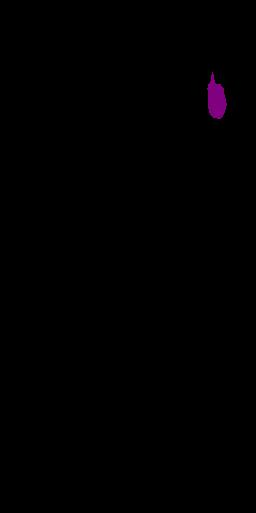

The file beside this chart, header and first rows:
0.000000000000000000e+00, 0.000000000000000000e+00, 0.000000000000000000e+00, 0.000000000000000000e+00, 0.000000000000000000e+00, 0.000000000000000000e+00, 0.000000000000000000e+00, 0.000000000000000000e+00, 0.000000000000000000e+00, 0.000000000000000000e+00, 0.000000000000000000e+00, 0.000000000000000000e+00, 0.000000000000000000e+00, 0.000000000000000000e+00, 0.000000000000000000e+00, 0.000000000000000000e+00, 0.000000000000000000e+00, 0.000000000000000000e+00, 0.000000000000000000e+00, 0.000000000000000000e+00, 0.000000000000000000e+00, 0.000000000000000000e+00, 0.000000000000000000e+00, 0.000000000000000000e+00
0.000000000000000000e+00, 0.000000000000000000e+00, 0.000000000000000000e+00, 0.000000000000000000e+00, 0.000000000000000000e+00, 0.000000000000000000e+00, 0.000000000000000000e+00, 0.000000000000000000e+00, 0.000000000000000000e+00, 0.000000000000000000e+00, 0.000000000000000000e+00, 0.000000000000000000e+00, 0.000000000000000000e+00, 0.000000000000000000e+00, 0.000000000000000000e+00, 0.000000000000000000e+00, 0.000000000000000000e+00, 0.000000000000000000e+00, 0.000000000000000000e+00, 0.000000000000000000e+00, 0.000000000000000000e+00, 0.000000000000000000e+00, 0.000000000000000000e+00, 0.000000000000000000e+00
0.000000000000000000e+00, 0.000000000000000000e+00, 0.000000000000000000e+00, 0.000000000000000000e+00, 0.000000000000000000e+00, 0.000000000000000000e+00, 0.000000000000000000e+00, 0.000000000000000000e+00, 0.000000000000000000e+00, 0.000000000000000000e+00, 0.000000000000000000e+00, 0.000000000000000000e+00, 0.000000000000000000e+00, 0.000000000000000000e+00, 0.000000000000000000e+00, 0.000000000000000000e+00, 0.000000000000000000e+00, 0.000000000000000000e+00, 0.000000000000000000e+00, 0.000000000000000000e+00, 0.000000000000000000e+00, 0.000000000000000000e+00, 0.000000000000000000e+00, 0.000000000000000000e+00
0.000000000000000000e+00, 0.000000000000000000e+00, 0.000000000000000000e+00, 0.000000000000000000e+00, 0.000000000000000000e+00, 0.000000000000000000e+00, 0.000000000000000000e+00, 0.000000000000000000e+00, 0.000000000000000000e+00, 0.000000000000000000e+00, 0.000000000000000000e+00, 0.000000000000000000e+00, 0.000000000000000000e+00, 0.000000000000000000e+00, 0.000000000000000000e+00, 0.000000000000000000e+00, 0.000000000000000000e+00, 0.000000000000000000e+00, 0.000000000000000000e+00, 0.000000000000000000e+00, 0.000000000000000000e+00, 0.000000000000000000e+00, 0.000000000000000000e+00, 0.000000000000000000e+00
0.000000000000000000e+00, 0.000000000000000000e+00, 0.000000000000000000e+00, 0.000000000000000000e+00, 0.000000000000000000e+00, 0.000000000000000000e+00, 0.000000000000000000e+00, 0.000000000000000000e+00, 0.000000000000000000e+00, 0.000000000000000000e+00, 0.000000000000000000e+00, 0.000000000000000000e+00, 0.000000000000000000e+00, 0.000000000000000000e+00, 0.000000000000000000e+00, 0.000000000000000000e+00, 0.000000000000000000e+00, 0.000000000000000000e+00, 0.000000000000000000e+00, 0.000000000000000000e+00, 0.000000000000000000e+00, 0.000000000000000000e+00, 0.000000000000000000e+00, 0.000000000000000000e+00
0.000000000000000000e+00, 0.000000000000000000e+00, 0.000000000000000000e+00, 0.000000000000000000e+00, 0.000000000000000000e+00, 0.000000000000000000e+00, 0.000000000000000000e+00, 0.000000000000000000e+00, 0.000000000000000000e+00, 0.000000000000000000e+00, 0.000000000000000000e+00, 0.000000000000000000e+00, 0.000000000000000000e+00, 0.000000000000000000e+00, 0.000000000000000000e+00, 0.000000000000000000e+00, 0.000000000000000000e+00, 0.000000000000000000e+00, 0.000000000000000000e+00, 0.000000000000000000e+00, 0.000000000000000000e+00, 0.000000000000000000e+00, 0.000000000000000000e+00, 0.000000000000000000e+00
0.000000000000000000e+00, 0.000000000000000000e+00, 0.000000000000000000e+00, 0.000000000000000000e+00, 0.000000000000000000e+00, 0.000000000000000000e+00, 0.000000000000000000e+00, 0.000000000000000000e+00, 0.000000000000000000e+00, 0.000000000000000000e+00, 0.000000000000000000e+00, 0.000000000000000000e+00, 0.000000000000000000e+00, 0.000000000000000000e+00, 0.000000000000000000e+00, 0.000000000000000000e+00, 0.000000000000000000e+00, 0.000000000000000000e+00, 0.000000000000000000e+00, 0.000000000000000000e+00, 0.000000000000000000e+00, 0.000000000000000000e+00, 0.000000000000000000e+00, 0.000000000000000000e+00
0.000000000000000000e+00, 0.000000000000000000e+00, 0.000000000000000000e+00, 0.000000000000000000e+00, 0.000000000000000000e+00, 0.000000000000000000e+00, 0.000000000000000000e+00, 0.000000000000000000e+00, 0.000000000000000000e+00, 0.000000000000000000e+00, 0.000000000000000000e+00, 0.000000000000000000e+00, 0.000000000000000000e+00, 0.000000000000000000e+00, 0.000000000000000000e+00, 0.000000000000000000e+00, 0.000000000000000000e+00, 0.000000000000000000e+00, 0.000000000000000000e+00, 0.000000000000000000e+00, 0.000000000000000000e+00, 0.000000000000000000e+00, 0.000000000000000000e+00, 0.000000000000000000e+00
0.000000000000000000e+00, 0.000000000000000000e+00, 0.000000000000000000e+00, 0.000000000000000000e+00, 0.000000000000000000e+00, 0.000000000000000000e+00, 0.000000000000000000e+00, 0.000000000000000000e+00, 0.000000000000000000e+00, 0.000000000000000000e+00, 0.000000000000000000e+00, 0.000000000000000000e+00, 0.000000000000000000e+00, 0.000000000000000000e+00, 0.000000000000000000e+00, 0.000000000000000000e+00, 0.000000000000000000e+00, 0.000000000000000000e+00, 0.000000000000000000e+00, 0.000000000000000000e+00, 0.000000000000000000e+00, 0.000000000000000000e+00, 0.000000000000000000e+00, 0.000000000000000000e+00
0.000000000000000000e+00, 0.000000000000000000e+00, 0.000000000000000000e+00, 0.000000000000000000e+00, 0.000000000000000000e+00, 0.000000000000000000e+00, 0.000000000000000000e+00, 0.000000000000000000e+00, 0.000000000000000000e+00, 0.000000000000000000e+00, 0.000000000000000000e+00, 0.000000000000000000e+00, 0.000000000000000000e+00, 0.000000000000000000e+00, 0.000000000000000000e+00, 0.000000000000000000e+00, 0.000000000000000000e+00, 0.000000000000000000e+00, 0.000000000000000000e+00, 0.000000000000000000e+00, 0.000000000000000000e+00, 0.000000000000000000e+00, 0.000000000000000000e+00, 0.000000000000000000e+00
0.000000000000000000e+00, 0.000000000000000000e+00, 0.000000000000000000e+00, 0.000000000000000000e+00, 0.000000000000000000e+00, 0.000000000000000000e+00, 0.000000000000000000e+00, 0.000000000000000000e+00, 0.000000000000000000e+00, 0.000000000000000000e+00, 0.000000000000000000e+00, 0.000000000000000000e+00, 0.000000000000000000e+00, 0.000000000000000000e+00, 0.000000000000000000e+00, 0.000000000000000000e+00, 0.000000000000000000e+00, 0.000000000000000000e+00, 0.000000000000000000e+00, 0.000000000000000000e+00, 0.000000000000000000e+00, 0.000000000000000000e+00, 0.000000000000000000e+00, 0.000000000000000000e+00
0.000000000000000000e+00, 0.000000000000000000e+00, 0.000000000000000000e+00, 0.000000000000000000e+00, 0.000000000000000000e+00, 0.000000000000000000e+00, 0.000000000000000000e+00, 0.000000000000000000e+00, 0.000000000000000000e+00, 0.000000000000000000e+00, 0.000000000000000000e+00, 0.000000000000000000e+00, 0.000000000000000000e+00, 0.000000000000000000e+00, 0.000000000000000000e+00, 0.000000000000000000e+00, 0.000000000000000000e+00, 0.000000000000000000e+00, 0.000000000000000000e+00, 0.000000000000000000e+00, 0.000000000000000000e+00, 0.000000000000000000e+00, 0.000000000000000000e+00, 0.000000000000000000e+00
0.000000000000000000e+00, 0.000000000000000000e+00, 0.000000000000000000e+00, 0.000000000000000000e+00, 0.000000000000000000e+00, 0.000000000000000000e+00, 0.000000000000000000e+00, 0.000000000000000000e+00, 0.000000000000000000e+00, 0.000000000000000000e+00, 0.000000000000000000e+00, 0.000000000000000000e+00, 0.000000000000000000e+00, 0.000000000000000000e+00, 0.000000000000000000e+00, 0.000000000000000000e+00, 0.000000000000000000e+00, 0.000000000000000000e+00, 0.000000000000000000e+00, 0.000000000000000000e+00, 0.000000000000000000e+00, 0.000000000000000000e+00, 0.000000000000000000e+00, 0.000000000000000000e+00
0.000000000000000000e+00, 0.000000000000000000e+00, 0.000000000000000000e+00, 0.000000000000000000e+00, 0.000000000000000000e+00, 0.000000000000000000e+00, 0.000000000000000000e+00, 0.000000000000000000e+00, 0.000000000000000000e+00, 0.000000000000000000e+00, 0.000000000000000000e+00, 0.000000000000000000e+00, 0.000000000000000000e+00, 0.000000000000000000e+00, 0.000000000000000000e+00, 0.000000000000000000e+00, 0.000000000000000000e+00, 0.000000000000000000e+00, 0.000000000000000000e+00, 0.000000000000000000e+00, 0.000000000000000000e+00, 0.000000000000000000e+00, 0.000000000000000000e+00, 0.000000000000000000e+00
0.000000000000000000e+00, 0.000000000000000000e+00, 0.000000000000000000e+00, 0.000000000000000000e+00, 0.000000000000000000e+00, 0.000000000000000000e+00, 0.000000000000000000e+00, 0.000000000000000000e+00, 0.000000000000000000e+00, 0.000000000000000000e+00, 0.000000000000000000e+00, 0.000000000000000000e+00, 0.000000000000000000e+00, 0.000000000000000000e+00, 0.000000000000000000e+00, 0.000000000000000000e+00, 0.000000000000000000e+00, 0.000000000000000000e+00, 0.000000000000000000e+00, 0.000000000000000000e+00, 0.000000000000000000e+00, 0.000000000000000000e+00, 0.000000000000000000e+00, 0.000000000000000000e+00
0.000000000000000000e+00, 0.000000000000000000e+00, 0.000000000000000000e+00, 0.000000000000000000e+00, 0.000000000000000000e+00, 0.000000000000000000e+00, 0.000000000000000000e+00, 0.000000000000000000e+00, 0.000000000000000000e+00, 0.000000000000000000e+00, 0.000000000000000000e+00, 0.000000000000000000e+00, 0.000000000000000000e+00, 0.000000000000000000e+00, 0.000000000000000000e+00, 0.000000000000000000e+00, 0.000000000000000000e+00, 0.000000000000000000e+00, 0.000000000000000000e+00, 0.000000000000000000e+00, 0.000000000000000000e+00, 0.000000000000000000e+00, 0.000000000000000000e+00, 0.000000000000000000e+00
0.000000000000000000e+00, 0.000000000000000000e+00, 0.000000000000000000e+00, 0.000000000000000000e+00, 0.000000000000000000e+00, 0.000000000000000000e+00, 0.000000000000000000e+00, 0.000000000000000000e+00, 0.000000000000000000e+00, 0.000000000000000000e+00, 0.000000000000000000e+00, 0.000000000000000000e+00, 0.000000000000000000e+00, 0.000000000000000000e+00, 0.000000000000000000e+00, 0.000000000000000000e+00, 0.000000000000000000e+00, 0.000000000000000000e+00, 0.000000000000000000e+00, 0.000000000000000000e+00, 0.000000000000000000e+00, 0.000000000000000000e+00, 0.000000000000000000e+00, 0.000000000000000000e+00
0.000000000000000000e+00, 0.000000000000000000e+00, 0.000000000000000000e+00, 0.000000000000000000e+00, 0.000000000000000000e+00, 0.000000000000000000e+00, 0.000000000000000000e+00, 0.000000000000000000e+00, 0.000000000000000000e+00, 0.000000000000000000e+00, 0.000000000000000000e+00, 0.000000000000000000e+00, 0.000000000000000000e+00, 0.000000000000000000e+00, 0.000000000000000000e+00, 0.000000000000000000e+00, 0.000000000000000000e+00, 0.000000000000000000e+00, 0.000000000000000000e+00, 0.000000000000000000e+00, 0.000000000000000000e+00, 0.000000000000000000e+00, 0.000000000000000000e+00, 0.000000000000000000e+00
0.000000000000000000e+00, 0.000000000000000000e+00, 0.000000000000000000e+00, 0.000000000000000000e+00, 0.000000000000000000e+00, 0.000000000000000000e+00, 0.000000000000000000e+00, 0.000000000000000000e+00, 0.000000000000000000e+00, 0.000000000000000000e+00, 0.000000000000000000e+00, 0.000000000000000000e+00, 0.000000000000000000e+00, 0.000000000000000000e+00, 0.000000000000000000e+00, 0.000000000000000000e+00, 0.000000000000000000e+00, 0.000000000000000000e+00, 0.000000000000000000e+00, 0.000000000000000000e+00, 0.000000000000000000e+00, 0.000000000000000000e+00, 0.000000000000000000e+00, 0.000000000000000000e+00
0.000000000000000000e+00, 0.000000000000000000e+00, 0.000000000000000000e+00, 0.000000000000000000e+00, 0.000000000000000000e+00, 0.000000000000000000e+00, 0.000000000000000000e+00, 0.000000000000000000e+00, 0.000000000000000000e+00, 0.000000000000000000e+00, 0.000000000000000000e+00, 0.000000000000000000e+00, 0.000000000000000000e+00, 0.000000000000000000e+00, 0.000000000000000000e+00, 0.000000000000000000e+00, 0.000000000000000000e+00, 0.000000000000000000e+00, 0.000000000000000000e+00, 0.000000000000000000e+00, 0.000000000000000000e+00, 0.000000000000000000e+00, 0.000000000000000000e+00, 0.000000000000000000e+00
0.000000000000000000e+00, 0.000000000000000000e+00, 0.000000000000000000e+00, 0.000000000000000000e+00, 0.000000000000000000e+00, 0.000000000000000000e+00, 0.000000000000000000e+00, 0.000000000000000000e+00, 0.000000000000000000e+00, 0.000000000000000000e+00, 0.000000000000000000e+00, 0.000000000000000000e+00, 0.000000000000000000e+00, 0.000000000000000000e+00, 0.000000000000000000e+00, 0.000000000000000000e+00, 0.000000000000000000e+00, 0.000000000000000000e+00, 0.000000000000000000e+00, 0.000000000000000000e+00, 0.000000000000000000e+00, 0.000000000000000000e+00, 0.000000000000000000e+00, 0.000000000000000000e+00
0.000000000000000000e+00, 0.000000000000000000e+00, 0.000000000000000000e+00, 0.000000000000000000e+00, 0.000000000000000000e+00, 0.000000000000000000e+00, 0.000000000000000000e+00, 0.000000000000000000e+00, 0.000000000000000000e+00, 0.000000000000000000e+00, 0.000000000000000000e+00, 0.000000000000000000e+00, 0.000000000000000000e+00, 0.000000000000000000e+00, 0.000000000000000000e+00, 0.000000000000000000e+00, 0.000000000000000000e+00, 0.000000000000000000e+00, 0.000000000000000000e+00, 0.000000000000000000e+00, 0.000000000000000000e+00, 0.000000000000000000e+00, 0.000000000000000000e+00, 0.000000000000000000e+00
0.000000000000000000e+00, 0.000000000000000000e+00, 0.000000000000000000e+00, 0.000000000000000000e+00, 0.000000000000000000e+00, 0.000000000000000000e+00, 0.000000000000000000e+00, 0.000000000000000000e+00, 0.000000000000000000e+00, 0.000000000000000000e+00, 0.000000000000000000e+00, 0.000000000000000000e+00, 0.000000000000000000e+00, 0.000000000000000000e+00, 0.000000000000000000e+00, 0.000000000000000000e+00, 0.000000000000000000e+00, 0.000000000000000000e+00, 0.000000000000000000e+00, 0.000000000000000000e+00, 0.000000000000000000e+00, 0.000000000000000000e+00, 0.000000000000000000e+00, 0.000000000000000000e+00
0.000000000000000000e+00, 0.000000000000000000e+00, 0.000000000000000000e+00, 0.000000000000000000e+00, 0.000000000000000000e+00, 0.000000000000000000e+00, 0.000000000000000000e+00, 0.000000000000000000e+00, 0.000000000000000000e+00, 0.000000000000000000e+00, 0.000000000000000000e+00, 0.000000000000000000e+00, 0.000000000000000000e+00, 0.000000000000000000e+00, 0.000000000000000000e+00, 0.000000000000000000e+00, 0.000000000000000000e+00, 0.000000000000000000e+00, 0.000000000000000000e+00, 0.000000000000000000e+00, 0.000000000000000000e+00, 0.000000000000000000e+00, 0.000000000000000000e+00, 0.000000000000000000e+00
0.000000000000000000e+00, 0.000000000000000000e+00, 0.000000000000000000e+00, 0.000000000000000000e+00, 0.000000000000000000e+00, 0.000000000000000000e+00, 0.000000000000000000e+00, 0.000000000000000000e+00, 0.000000000000000000e+00, 0.000000000000000000e+00, 0.000000000000000000e+00, 0.000000000000000000e+00, 0.000000000000000000e+00, 0.000000000000000000e+00, 0.000000000000000000e+00, 0.000000000000000000e+00, 0.000000000000000000e+00, 0.000000000000000000e+00, 0.000000000000000000e+00, 0.000000000000000000e+00, 0.000000000000000000e+00, 0.000000000000000000e+00, 0.000000000000000000e+00, 0.000000000000000000e+00
0.000000000000000000e+00, 0.000000000000000000e+00, 0.000000000000000000e+00, 0.000000000000000000e+00, 0.000000000000000000e+00, 0.000000000000000000e+00, 0.000000000000000000e+00, 0.000000000000000000e+00, 0.000000000000000000e+00, 0.000000000000000000e+00, 0.000000000000000000e+00, 0.000000000000000000e+00, 0.000000000000000000e+00, 0.000000000000000000e+00, 0.000000000000000000e+00, 0.000000000000000000e+00, 0.000000000000000000e+00, 0.000000000000000000e+00, 0.000000000000000000e+00, 0.000000000000000000e+00, 0.000000000000000000e+00, 0.000000000000000000e+00, 0.000000000000000000e+00, 0.000000000000000000e+00
0.000000000000000000e+00, 0.000000000000000000e+00, 0.000000000000000000e+00, 0.000000000000000000e+00, 0.000000000000000000e+00, 0.000000000000000000e+00, 0.000000000000000000e+00, 0.000000000000000000e+00, 0.000000000000000000e+00, 0.000000000000000000e+00, 0.000000000000000000e+00, 0.000000000000000000e+00, 0.000000000000000000e+00, 0.000000000000000000e+00, 0.000000000000000000e+00, 0.000000000000000000e+00, 0.000000000000000000e+00, 0.000000000000000000e+00, 0.000000000000000000e+00, 0.000000000000000000e+00, 0.000000000000000000e+00, 0.000000000000000000e+00, 0.000000000000000000e+00, 0.000000000000000000e+00
0.000000000000000000e+00, 0.000000000000000000e+00, 0.000000000000000000e+00, 0.000000000000000000e+00, 0.000000000000000000e+00, 0.000000000000000000e+00, 0.000000000000000000e+00, 0.000000000000000000e+00, 0.000000000000000000e+00, 0.000000000000000000e+00, 0.000000000000000000e+00, 0.000000000000000000e+00, 0.000000000000000000e+00, 0.000000000000000000e+00, 0.000000000000000000e+00, 0.000000000000000000e+00, 0.000000000000000000e+00, 0.000000000000000000e+00, 0.000000000000000000e+00, 0.000000000000000000e+00, 0.000000000000000000e+00, 0.000000000000000000e+00, 0.000000000000000000e+00, 0.000000000000000000e+00
0.000000000000000000e+00, 0.000000000000000000e+00, 0.000000000000000000e+00, 0.000000000000000000e+00, 0.000000000000000000e+00, 0.000000000000000000e+00, 0.000000000000000000e+00, 0.000000000000000000e+00, 0.000000000000000000e+00, 0.000000000000000000e+00, 0.000000000000000000e+00, 0.000000000000000000e+00, 0.000000000000000000e+00, 0.000000000000000000e+00, 0.000000000000000000e+00, 0.000000000000000000e+00, 0.000000000000000000e+00, 0.000000000000000000e+00, 0.000000000000000000e+00, 0.000000000000000000e+00, 0.000000000000000000e+00, 0.000000000000000000e+00, 0.000000000000000000e+00, 0.000000000000000000e+00
0.000000000000000000e+00, 0.000000000000000000e+00, 0.000000000000000000e+00, 0.000000000000000000e+00, 0.000000000000000000e+00, 0.000000000000000000e+00, 0.000000000000000000e+00, 0.000000000000000000e+00, 0.000000000000000000e+00, 0.000000000000000000e+00, 0.000000000000000000e+00, 0.000000000000000000e+00, 0.000000000000000000e+00, 0.000000000000000000e+00, 0.000000000000000000e+00, 0.000000000000000000e+00, 0.000000000000000000e+00, 0.000000000000000000e+00, 0.000000000000000000e+00, 0.000000000000000000e+00, 0.000000000000000000e+00, 0.000000000000000000e+00, 0.000000000000000000e+00, 0.000000000000000000e+00
0.000000000000000000e+00, 0.000000000000000000e+00, 0.000000000000000000e+00, 0.000000000000000000e+00, 0.000000000000000000e+00, 0.000000000000000000e+00, 0.000000000000000000e+00, 0.000000000000000000e+00, 0.000000000000000000e+00, 0.000000000000000000e+00, 0.000000000000000000e+00, 0.000000000000000000e+00, 0.000000000000000000e+00, 0.000000000000000000e+00, 0.000000000000000000e+00, 0.000000000000000000e+00, 0.000000000000000000e+00, 0.000000000000000000e+00, 0.000000000000000000e+00, 0.000000000000000000e+00, 0.000000000000000000e+00, 0.000000000000000000e+00, 0.000000000000000000e+00, 0.000000000000000000e+00
0.000000000000000000e+00, 0.000000000000000000e+00, 0.000000000000000000e+00, 0.000000000000000000e+00, 0.000000000000000000e+00, 0.000000000000000000e+00, 0.000000000000000000e+00, 0.000000000000000000e+00, 0.000000000000000000e+00, 0.000000000000000000e+00, 0.000000000000000000e+00, 0.000000000000000000e+00, 0.000000000000000000e+00, 0.000000000000000000e+00, 0.000000000000000000e+00, 0.000000000000000000e+00, 0.000000000000000000e+00, 0.000000000000000000e+00, 0.000000000000000000e+00, 0.000000000000000000e+00, 0.000000000000000000e+00, 0.000000000000000000e+00, 0.000000000000000000e+00, 0.000000000000000000e+00
0.000000000000000000e+00, 0.000000000000000000e+00, 0.000000000000000000e+00, 0.000000000000000000e+00, 0.000000000000000000e+00, 0.000000000000000000e+00, 0.000000000000000000e+00, 0.000000000000000000e+00, 0.000000000000000000e+00, 0.000000000000000000e+00, 0.000000000000000000e+00, 0.000000000000000000e+00, 0.000000000000000000e+00, 0.000000000000000000e+00, 0.000000000000000000e+00, 0.000000000000000000e+00, 0.000000000000000000e+00, 0.000000000000000000e+00, 0.000000000000000000e+00, 0.000000000000000000e+00, 0.000000000000000000e+00, 0.000000000000000000e+00, 0.000000000000000000e+00, 0.000000000000000000e+00
0.000000000000000000e+00, 0.000000000000000000e+00, 0.000000000000000000e+00, 0.000000000000000000e+00, 0.000000000000000000e+00, 0.000000000000000000e+00, 0.000000000000000000e+00, 0.000000000000000000e+00, 0.000000000000000000e+00, 0.000000000000000000e+00, 0.000000000000000000e+00, 0.000000000000000000e+00, 0.000000000000000000e+00, 0.000000000000000000e+00, 0.000000000000000000e+00, 0.000000000000000000e+00, 0.000000000000000000e+00, 0.000000000000000000e+00, 0.000000000000000000e+00, 0.000000000000000000e+00, 0.000000000000000000e+00, 0.000000000000000000e+00, 0.000000000000000000e+00, 0.000000000000000000e+00
0.000000000000000000e+00, 0.000000000000000000e+00, 0.000000000000000000e+00, 0.000000000000000000e+00, 0.000000000000000000e+00, 0.000000000000000000e+00, 0.000000000000000000e+00, 0.000000000000000000e+00, 0.000000000000000000e+00, 0.000000000000000000e+00, 0.000000000000000000e+00, 0.000000000000000000e+00, 0.000000000000000000e+00, 0.000000000000000000e+00, 0.000000000000000000e+00, 0.000000000000000000e+00, 0.000000000000000000e+00, 0.000000000000000000e+00, 0.000000000000000000e+00, 0.000000000000000000e+00, 0.000000000000000000e+00, 0.000000000000000000e+00, 0.000000000000000000e+00, 0.000000000000000000e+00
0.000000000000000000e+00, 0.000000000000000000e+00, 0.000000000000000000e+00, 0.000000000000000000e+00, 0.000000000000000000e+00, 0.000000000000000000e+00, 0.000000000000000000e+00, 0.000000000000000000e+00, 0.000000000000000000e+00, 0.000000000000000000e+00, 0.000000000000000000e+00, 0.000000000000000000e+00, 0.000000000000000000e+00, 0.000000000000000000e+00, 0.000000000000000000e+00, 0.000000000000000000e+00, 0.000000000000000000e+00, 0.000000000000000000e+00, 0.000000000000000000e+00, 0.000000000000000000e+00, 0.000000000000000000e+00, 0.000000000000000000e+00, 0.000000000000000000e+00, 0.000000000000000000e+00
0.000000000000000000e+00, 0.000000000000000000e+00, 0.000000000000000000e+00, 0.000000000000000000e+00, 0.000000000000000000e+00, 0.000000000000000000e+00, 0.000000000000000000e+00, 0.000000000000000000e+00, 0.000000000000000000e+00, 0.000000000000000000e+00, 0.000000000000000000e+00, 0.000000000000000000e+00, 0.000000000000000000e+00, 0.000000000000000000e+00, 0.000000000000000000e+00, 0.000000000000000000e+00, 0.000000000000000000e+00, 0.000000000000000000e+00, 0.000000000000000000e+00, 0.000000000000000000e+00, 0.000000000000000000e+00, 0.000000000000000000e+00, 0.000000000000000000e+00, 0.000000000000000000e+00
0.000000000000000000e+00, 0.000000000000000000e+00, 0.000000000000000000e+00, 0.000000000000000000e+00, 0.000000000000000000e+00, 0.000000000000000000e+00, 0.000000000000000000e+00, 0.000000000000000000e+00, 0.000000000000000000e+00, 0.000000000000000000e+00, 0.000000000000000000e+00, 0.000000000000000000e+00, 0.000000000000000000e+00, 0.000000000000000000e+00, 0.000000000000000000e+00, 0.000000000000000000e+00, 0.000000000000000000e+00, 0.000000000000000000e+00, 0.000000000000000000e+00, 0.000000000000000000e+00, 0.000000000000000000e+00, 0.000000000000000000e+00, 0.000000000000000000e+00, 0.000000000000000000e+00
0.000000000000000000e+00, 0.000000000000000000e+00, 0.000000000000000000e+00, 0.000000000000000000e+00, 0.000000000000000000e+00, 0.000000000000000000e+00, 0.000000000000000000e+00, 0.000000000000000000e+00, 0.000000000000000000e+00, 0.000000000000000000e+00, 0.000000000000000000e+00, 0.000000000000000000e+00, 0.000000000000000000e+00, 0.000000000000000000e+00, 0.000000000000000000e+00, 0.000000000000000000e+00, 0.000000000000000000e+00, 0.000000000000000000e+00, 0.000000000000000000e+00, 0.000000000000000000e+00, 0.000000000000000000e+00, 0.000000000000000000e+00, 0.000000000000000000e+00, 0.000000000000000000e+00
0.000000000000000000e+00, 0.000000000000000000e+00, 0.000000000000000000e+00, 0.000000000000000000e+00, 0.000000000000000000e+00, 0.000000000000000000e+00, 0.000000000000000000e+00, 0.000000000000000000e+00, 0.000000000000000000e+00, 0.000000000000000000e+00, 0.000000000000000000e+00, 0.000000000000000000e+00, 0.000000000000000000e+00, 0.000000000000000000e+00, 0.000000000000000000e+00, 0.000000000000000000e+00, 0.000000000000000000e+00, 0.000000000000000000e+00, 0.000000000000000000e+00, 0.000000000000000000e+00, 0.000000000000000000e+00, 0.000000000000000000e+00, 0.000000000000000000e+00, 0.000000000000000000e+00
0.000000000000000000e+00, 0.000000000000000000e+00, 0.000000000000000000e+00, 0.000000000000000000e+00, 0.000000000000000000e+00, 0.000000000000000000e+00, 0.000000000000000000e+00, 0.000000000000000000e+00, 0.000000000000000000e+00, 0.000000000000000000e+00, 0.000000000000000000e+00, 0.000000000000000000e+00, 0.000000000000000000e+00, 0.000000000000000000e+00, 0.000000000000000000e+00, 0.000000000000000000e+00, 0.000000000000000000e+00, 0.000000000000000000e+00, 0.000000000000000000e+00, 0.000000000000000000e+00, 0.000000000000000000e+00, 0.000000000000000000e+00, 0.000000000000000000e+00, 0.000000000000000000e+00
0.000000000000000000e+00, 0.000000000000000000e+00, 0.000000000000000000e+00, 0.000000000000000000e+00, 0.000000000000000000e+00, 0.000000000000000000e+00, 0.000000000000000000e+00, 0.000000000000000000e+00, 0.000000000000000000e+00, 0.000000000000000000e+00, 0.000000000000000000e+00, 0.000000000000000000e+00, 0.000000000000000000e+00, 0.000000000000000000e+00, 0.000000000000000000e+00, 0.000000000000000000e+00, 0.000000000000000000e+00, 0.000000000000000000e+00, 0.000000000000000000e+00, 0.000000000000000000e+00, 0.000000000000000000e+00, 0.000000000000000000e+00, 0.000000000000000000e+00, 0.000000000000000000e+00
0.000000000000000000e+00, 0.000000000000000000e+00, 0.000000000000000000e+00, 0.000000000000000000e+00, 0.000000000000000000e+00, 0.000000000000000000e+00, 0.000000000000000000e+00, 0.000000000000000000e+00, 0.000000000000000000e+00, 0.000000000000000000e+00, 0.000000000000000000e+00, 0.000000000000000000e+00, 0.000000000000000000e+00, 0.000000000000000000e+00, 0.000000000000000000e+00, 0.000000000000000000e+00, 0.000000000000000000e+00, 0.000000000000000000e+00, 0.000000000000000000e+00, 0.000000000000000000e+00, 0.000000000000000000e+00, 0.000000000000000000e+00, 0.000000000000000000e+00, 0.000000000000000000e+00
0.000000000000000000e+00, 0.000000000000000000e+00, 0.000000000000000000e+00, 0.000000000000000000e+00, 0.000000000000000000e+00, 0.000000000000000000e+00, 0.000000000000000000e+00, 0.000000000000000000e+00, 0.000000000000000000e+00, 0.000000000000000000e+00, 0.000000000000000000e+00, 0.000000000000000000e+00, 0.000000000000000000e+00, 0.000000000000000000e+00, 0.000000000000000000e+00, 0.000000000000000000e+00, 0.000000000000000000e+00, 0.000000000000000000e+00, 0.000000000000000000e+00, 0.000000000000000000e+00, 0.000000000000000000e+00, 0.000000000000000000e+00, 0.000000000000000000e+00, 0.000000000000000000e+00
0.000000000000000000e+00, 0.000000000000000000e+00, 0.000000000000000000e+00, 0.000000000000000000e+00, 0.000000000000000000e+00, 0.000000000000000000e+00, 0.000000000000000000e+00, 0.000000000000000000e+00, 0.000000000000000000e+00, 0.000000000000000000e+00, 0.000000000000000000e+00, 0.000000000000000000e+00, 0.000000000000000000e+00, 0.000000000000000000e+00, 0.000000000000000000e+00, 0.000000000000000000e+00, 0.000000000000000000e+00, 0.000000000000000000e+00, 0.000000000000000000e+00, 0.000000000000000000e+00, 0.000000000000000000e+00, 0.000000000000000000e+00, 0.000000000000000000e+00, 0.000000000000000000e+00
0.000000000000000000e+00, 0.000000000000000000e+00, 0.000000000000000000e+00, 0.000000000000000000e+00, 0.000000000000000000e+00, 0.000000000000000000e+00, 0.000000000000000000e+00, 0.000000000000000000e+00, 0.000000000000000000e+00, 0.000000000000000000e+00, 0.000000000000000000e+00, 0.000000000000000000e+00, 0.000000000000000000e+00, 0.000000000000000000e+00, 0.000000000000000000e+00, 0.000000000000000000e+00, 0.000000000000000000e+00, 0.000000000000000000e+00, 0.000000000000000000e+00, 0.000000000000000000e+00, 0.000000000000000000e+00, 0.000000000000000000e+00, 0.000000000000000000e+00, 0.000000000000000000e+00
0.000000000000000000e+00, 0.000000000000000000e+00, 0.000000000000000000e+00, 0.000000000000000000e+00, 0.000000000000000000e+00, 0.000000000000000000e+00, 0.000000000000000000e+00, 0.000000000000000000e+00, 0.000000000000000000e+00, 0.000000000000000000e+00, 0.000000000000000000e+00, 0.000000000000000000e+00, 0.000000000000000000e+00, 0.000000000000000000e+00, 0.000000000000000000e+00, 0.000000000000000000e+00, 0.000000000000000000e+00, 0.000000000000000000e+00, 0.000000000000000000e+00, 0.000000000000000000e+00, 0.000000000000000000e+00, 0.000000000000000000e+00, 0.000000000000000000e+00, 0.000000000000000000e+00
0.000000000000000000e+00, 0.000000000000000000e+00, 0.000000000000000000e+00, 0.000000000000000000e+00, 0.000000000000000000e+00, 0.000000000000000000e+00, 0.000000000000000000e+00, 0.000000000000000000e+00, 0.000000000000000000e+00, 0.000000000000000000e+00, 0.000000000000000000e+00, 0.000000000000000000e+00, 0.000000000000000000e+00, 0.000000000000000000e+00, 0.000000000000000000e+00, 0.000000000000000000e+00, 0.000000000000000000e+00, 0.000000000000000000e+00, 0.000000000000000000e+00, 0.000000000000000000e+00, 0.000000000000000000e+00, 0.000000000000000000e+00, 0.000000000000000000e+00, 0.000000000000000000e+00
0.000000000000000000e+00, 0.000000000000000000e+00, 0.000000000000000000e+00, 0.000000000000000000e+00, 0.000000000000000000e+00, 0.000000000000000000e+00, 0.000000000000000000e+00, 0.000000000000000000e+00, 0.000000000000000000e+00, 0.000000000000000000e+00, 0.000000000000000000e+00, 0.000000000000000000e+00, 0.000000000000000000e+00, 0.000000000000000000e+00, 0.000000000000000000e+00, 0.000000000000000000e+00, 0.000000000000000000e+00, 0.000000000000000000e+00, 0.000000000000000000e+00, 0.000000000000000000e+00, 0.000000000000000000e+00, 0.000000000000000000e+00, 0.000000000000000000e+00, 0.000000000000000000e+00
0.000000000000000000e+00, 0.000000000000000000e+00, 0.000000000000000000e+00, 0.000000000000000000e+00, 0.000000000000000000e+00, 0.000000000000000000e+00, 0.000000000000000000e+00, 0.000000000000000000e+00, 0.000000000000000000e+00, 0.000000000000000000e+00, 0.000000000000000000e+00, 0.000000000000000000e+00, 0.000000000000000000e+00, 0.000000000000000000e+00, 0.000000000000000000e+00, 0.000000000000000000e+00, 0.000000000000000000e+00, 0.000000000000000000e+00, 0.000000000000000000e+00, 0.000000000000000000e+00, 0.000000000000000000e+00, 0.000000000000000000e+00, 0.000000000000000000e+00, 0.000000000000000000e+00
0.000000000000000000e+00, 0.000000000000000000e+00, 0.000000000000000000e+00, 0.000000000000000000e+00, 0.000000000000000000e+00, 0.000000000000000000e+00, 0.000000000000000000e+00, 0.000000000000000000e+00, 0.000000000000000000e+00, 0.000000000000000000e+00, 0.000000000000000000e+00, 0.000000000000000000e+00, 0.000000000000000000e+00, 0.000000000000000000e+00, 0.000000000000000000e+00, 0.000000000000000000e+00, 0.000000000000000000e+00, 0.000000000000000000e+00, 0.000000000000000000e+00, 0.000000000000000000e+00, 0.000000000000000000e+00, 0.000000000000000000e+00, 0.000000000000000000e+00, 0.000000000000000000e+00
0.000000000000000000e+00, 0.000000000000000000e+00, 0.000000000000000000e+00, 0.000000000000000000e+00, 0.000000000000000000e+00, 0.000000000000000000e+00, 0.000000000000000000e+00, 0.000000000000000000e+00, 0.000000000000000000e+00, 0.000000000000000000e+00, 0.000000000000000000e+00, 0.000000000000000000e+00, 0.000000000000000000e+00, 0.000000000000000000e+00, 0.000000000000000000e+00, 0.000000000000000000e+00, 0.000000000000000000e+00, 0.000000000000000000e+00, 0.000000000000000000e+00, 0.000000000000000000e+00, 0.000000000000000000e+00, 0.000000000000000000e+00, 0.000000000000000000e+00, 0.000000000000000000e+00
0.000000000000000000e+00, 0.000000000000000000e+00, 0.000000000000000000e+00, 0.000000000000000000e+00, 0.000000000000000000e+00, 0.000000000000000000e+00, 0.000000000000000000e+00, 0.000000000000000000e+00, 0.000000000000000000e+00, 0.000000000000000000e+00, 0.000000000000000000e+00, 0.000000000000000000e+00, 0.000000000000000000e+00, 0.000000000000000000e+00, 0.000000000000000000e+00, 0.000000000000000000e+00, 0.000000000000000000e+00, 0.000000000000000000e+00, 0.000000000000000000e+00, 0.000000000000000000e+00, 0.000000000000000000e+00, 0.000000000000000000e+00, 0.000000000000000000e+00, 0.000000000000000000e+00
0.000000000000000000e+00, 0.000000000000000000e+00, 0.000000000000000000e+00, 0.000000000000000000e+00, 0.000000000000000000e+00, 0.000000000000000000e+00, 0.000000000000000000e+00, 0.000000000000000000e+00, 0.000000000000000000e+00, 0.000000000000000000e+00, 0.000000000000000000e+00, 0.000000000000000000e+00, 0.000000000000000000e+00, 0.000000000000000000e+00, 0.000000000000000000e+00, 0.000000000000000000e+00, 0.000000000000000000e+00, 0.000000000000000000e+00, 0.000000000000000000e+00, 0.000000000000000000e+00, 0.000000000000000000e+00, 0.000000000000000000e+00, 0.000000000000000000e+00, 0.000000000000000000e+00
0.000000000000000000e+00, 0.000000000000000000e+00, 0.000000000000000000e+00, 0.000000000000000000e+00, 0.000000000000000000e+00, 0.000000000000000000e+00, 0.000000000000000000e+00, 0.000000000000000000e+00, 0.000000000000000000e+00, 0.000000000000000000e+00, 0.000000000000000000e+00, 0.000000000000000000e+00, 0.000000000000000000e+00, 0.000000000000000000e+00, 0.000000000000000000e+00, 0.000000000000000000e+00, 0.000000000000000000e+00, 0.000000000000000000e+00, 0.000000000000000000e+00, 0.000000000000000000e+00, 0.000000000000000000e+00, 0.000000000000000000e+00, 0.000000000000000000e+00, 0.000000000000000000e+00
0.000000000000000000e+00, 0.000000000000000000e+00, 0.000000000000000000e+00, 0.000000000000000000e+00, 0.000000000000000000e+00, 0.000000000000000000e+00, 0.000000000000000000e+00, 0.000000000000000000e+00, 0.000000000000000000e+00, 0.000000000000000000e+00, 0.000000000000000000e+00, 0.000000000000000000e+00, 0.000000000000000000e+00, 0.000000000000000000e+00, 0.000000000000000000e+00, 0.000000000000000000e+00, 0.000000000000000000e+00, 0.000000000000000000e+00, 0.000000000000000000e+00, 0.000000000000000000e+00, 0.000000000000000000e+00, 0.000000000000000000e+00, 0.000000000000000000e+00, 0.000000000000000000e+00
0.000000000000000000e+00, 0.000000000000000000e+00, 0.000000000000000000e+00, 0.000000000000000000e+00, 0.000000000000000000e+00, 0.000000000000000000e+00, 0.000000000000000000e+00, 0.000000000000000000e+00, 0.000000000000000000e+00, 0.000000000000000000e+00, 0.000000000000000000e+00, 0.000000000000000000e+00, 0.000000000000000000e+00, 0.000000000000000000e+00, 0.000000000000000000e+00, 0.000000000000000000e+00, 0.000000000000000000e+00, 0.000000000000000000e+00, 0.000000000000000000e+00, 0.000000000000000000e+00, 0.000000000000000000e+00, 0.000000000000000000e+00, 0.000000000000000000e+00, 0.000000000000000000e+00
0.000000000000000000e+00, 0.000000000000000000e+00, 0.000000000000000000e+00, 0.000000000000000000e+00, 0.000000000000000000e+00, 0.000000000000000000e+00, 0.000000000000000000e+00, 0.000000000000000000e+00, 0.000000000000000000e+00, 0.000000000000000000e+00, 0.000000000000000000e+00, 0.000000000000000000e+00, 0.000000000000000000e+00, 0.000000000000000000e+00, 0.000000000000000000e+00, 0.000000000000000000e+00, 0.000000000000000000e+00, 0.000000000000000000e+00, 0.000000000000000000e+00, 0.000000000000000000e+00, 0.000000000000000000e+00, 0.000000000000000000e+00, 0.000000000000000000e+00, 0.000000000000000000e+00
0.000000000000000000e+00, 0.000000000000000000e+00, 0.000000000000000000e+00, 0.000000000000000000e+00, 0.000000000000000000e+00, 0.000000000000000000e+00, 0.000000000000000000e+00, 0.000000000000000000e+00, 0.000000000000000000e+00, 0.000000000000000000e+00, 0.000000000000000000e+00, 0.000000000000000000e+00, 0.000000000000000000e+00, 0.000000000000000000e+00, 0.000000000000000000e+00, 0.000000000000000000e+00, 0.000000000000000000e+00, 0.000000000000000000e+00, 0.000000000000000000e+00, 0.000000000000000000e+00, 0.000000000000000000e+00, 0.000000000000000000e+00, 0.000000000000000000e+00, 0.000000000000000000e+00
0.000000000000000000e+00, 0.000000000000000000e+00, 0.000000000000000000e+00, 0.000000000000000000e+00, 0.000000000000000000e+00, 0.000000000000000000e+00, 0.000000000000000000e+00, 0.000000000000000000e+00, 0.000000000000000000e+00, 0.000000000000000000e+00, 0.000000000000000000e+00, 0.000000000000000000e+00, 0.000000000000000000e+00, 0.000000000000000000e+00, 0.000000000000000000e+00, 0.000000000000000000e+00, 0.000000000000000000e+00, 0.000000000000000000e+00, 0.000000000000000000e+00, 0.000000000000000000e+00, 0.000000000000000000e+00, 0.000000000000000000e+00, 0.000000000000000000e+00, 0.000000000000000000e+00
0.000000000000000000e+00, 0.000000000000000000e+00, 0.000000000000000000e+00, 0.000000000000000000e+00, 0.000000000000000000e+00, 0.000000000000000000e+00, 0.000000000000000000e+00, 0.000000000000000000e+00, 0.000000000000000000e+00, 0.000000000000000000e+00, 0.000000000000000000e+00, 0.000000000000000000e+00, 0.000000000000000000e+00, 0.000000000000000000e+00, 0.000000000000000000e+00, 0.000000000000000000e+00, 0.000000000000000000e+00, 0.000000000000000000e+00, 0.000000000000000000e+00, 0.000000000000000000e+00, 0.000000000000000000e+00, 0.000000000000000000e+00, 0.000000000000000000e+00, 0.000000000000000000e+00
... 452 more rows
